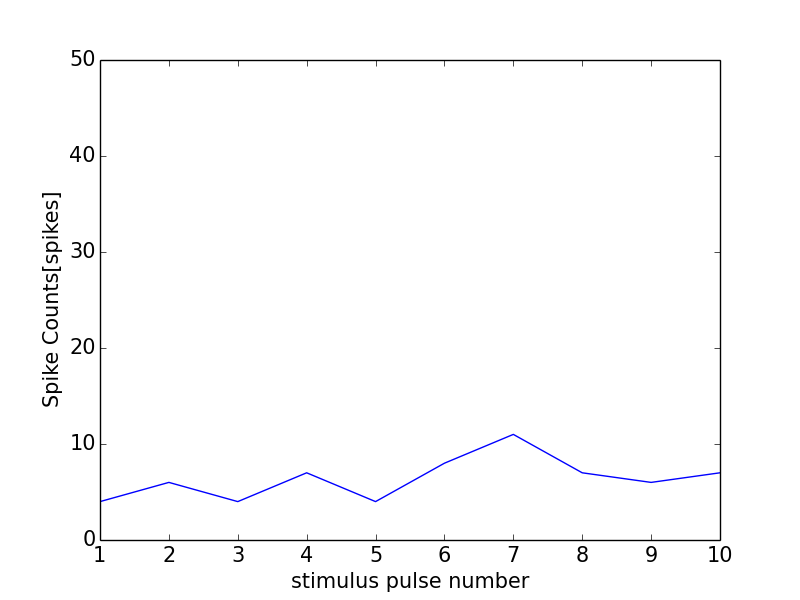

Data behind this chart, as committed beside it:
0, 0.0
0, 0
1, 4
2, 6
3, 4
4, 7
5, 4
6, 8
7, 11
8, 7
9, 6
10, 7
11, 0
